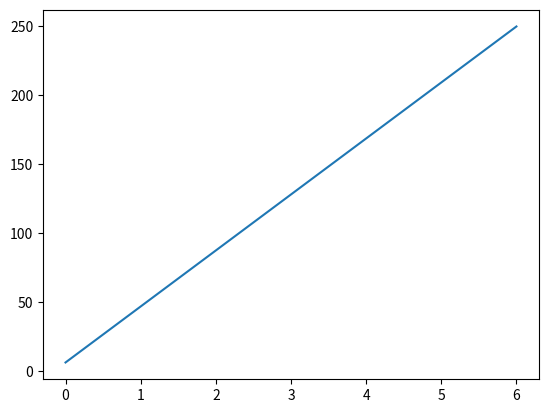

Generate this figure with matplotlib:
'''
Pyplot
Most of the Matplotlib utilities lies under the pyplot submodule, and are usually imported under the plt alias:

import matplotlib.pyplot as plt
Now the Pyplot package can be referred to as plt.

ExampleGet your own Python Server

'''
# Draw a line in a diagram from position (0,0) to position (6,250):
import matplotlib.pyplot as plt
import numpy as np

xpoints = np.array([0, 6])
ypoints = np.array([6, 250])

plt.plot(xpoints, ypoints)
plt.show()
